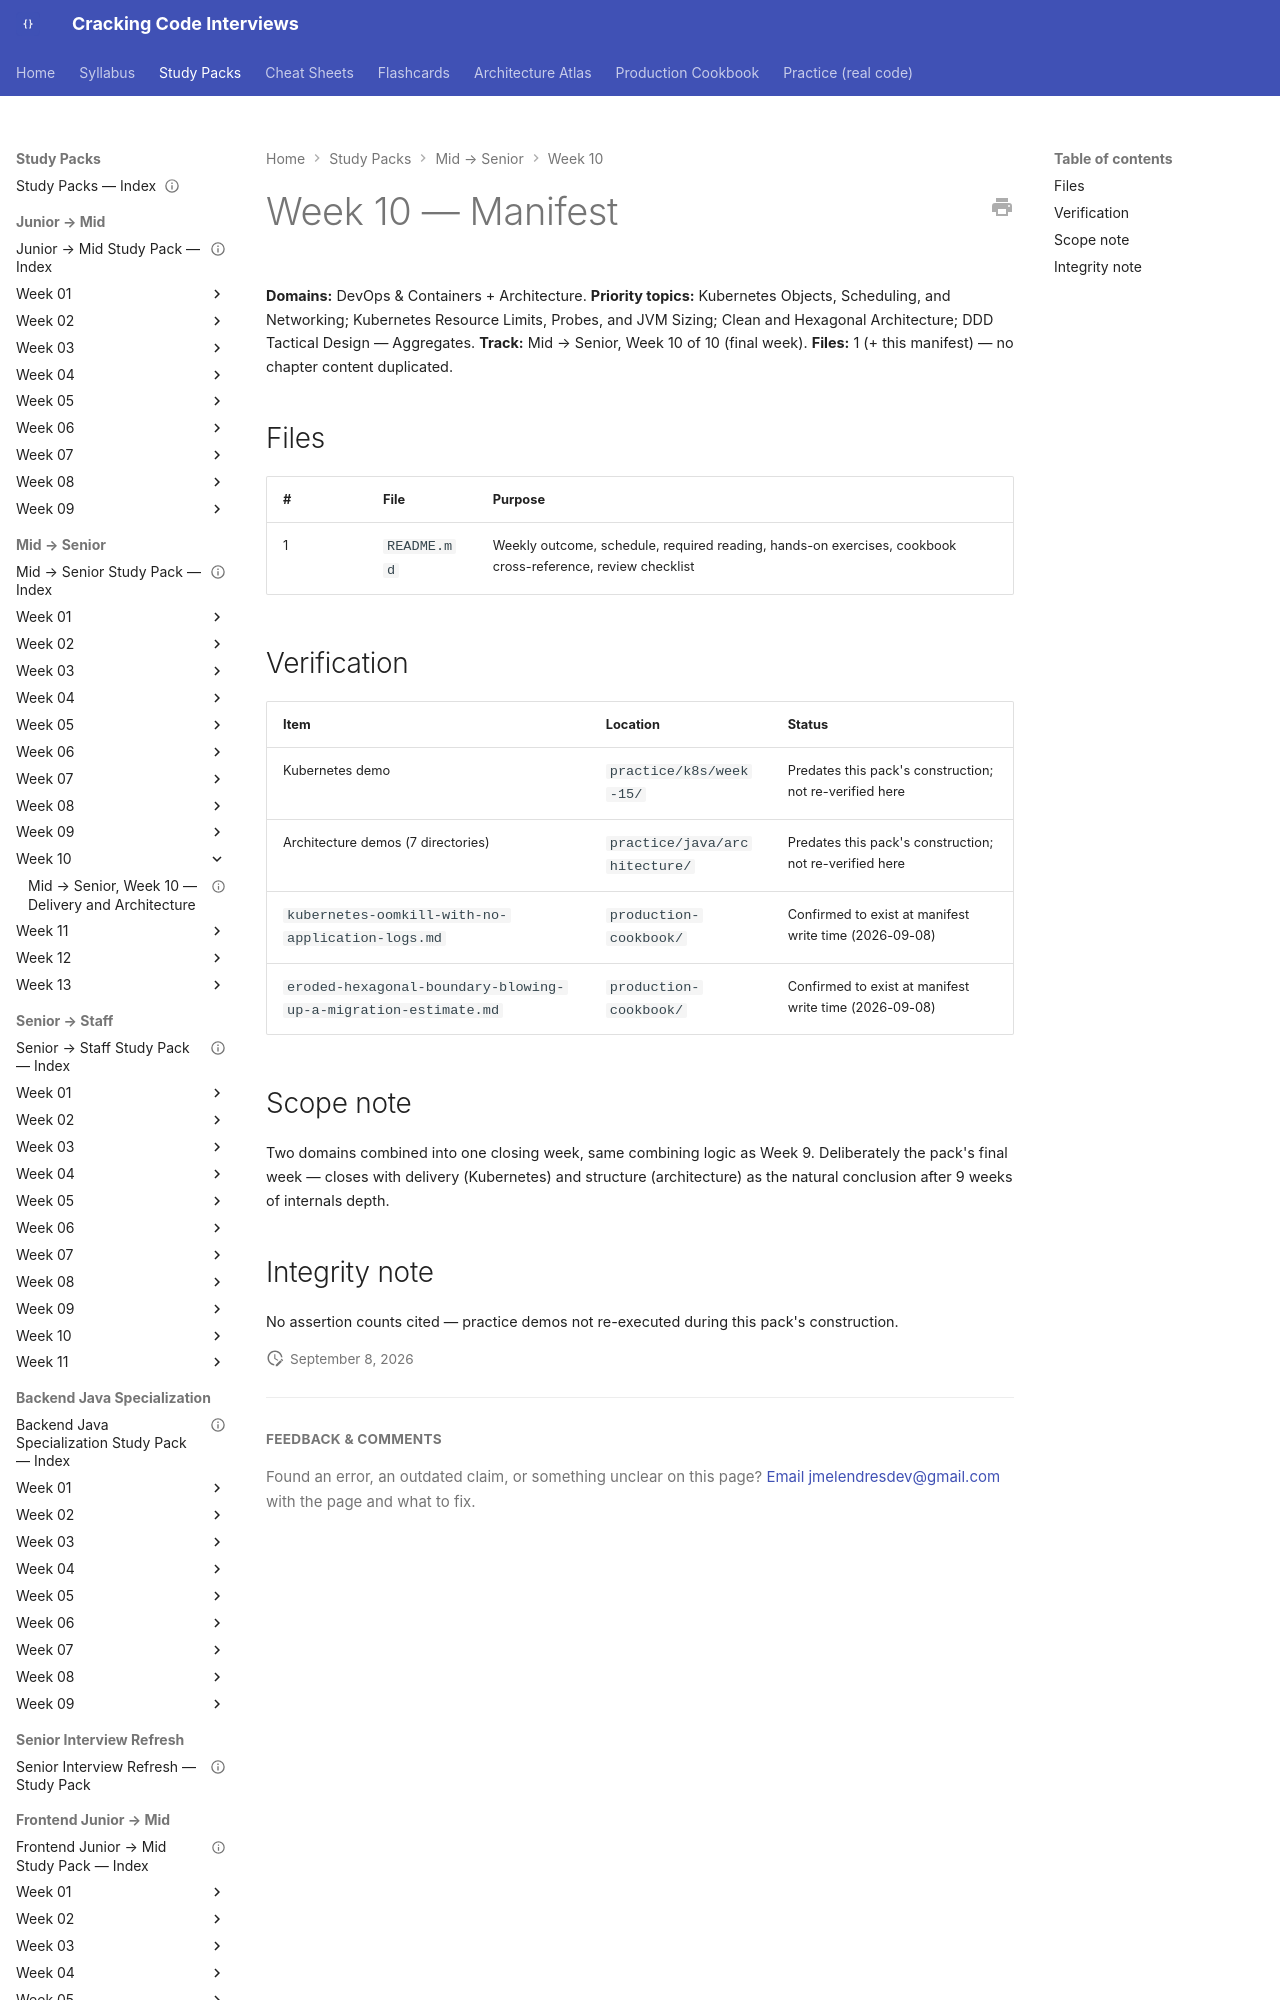

repository: JuanMelendres/cracking-code-interviews · page: study-packs/mid-to-senior/week-10/MANIFEST/index.html · generator: mkdocs

---
title: "Mid → Senior, Week 10 — Manifest"
week: 10
track: mid-to-senior
last_reviewed: 2026-09-08
---

# Week 10 — Manifest

**Domains:** DevOps & Containers + Architecture. **Priority topics:** Kubernetes Objects, Scheduling, and Networking; Kubernetes Resource Limits, Probes, and JVM Sizing; Clean and Hexagonal Architecture; DDD Tactical Design — Aggregates. **Track:** Mid → Senior, Week 10 of 10 (final week).
**Files:** 1 (+ this manifest) — no chapter content duplicated.

## Files

| # | File | Purpose |
|---|---|---|
| 1 | `README.md` | Weekly outcome, schedule, required reading, hands-on exercises, cookbook cross-reference, review checklist |
